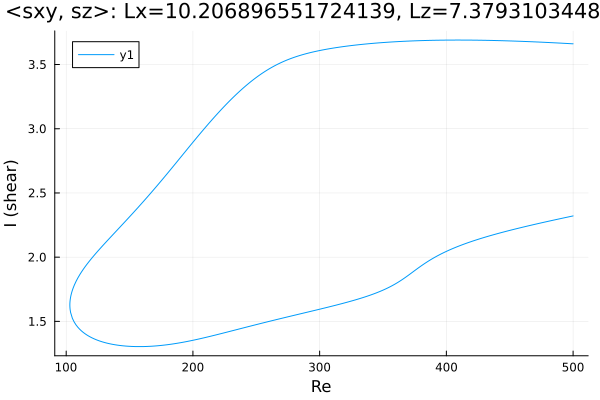

Values plotted in this chart, from the file beside it:
Re, shear
500.0, 3.661
499, 3.662
497.6, 3.662
496.1, 3.663
494.7, 3.664
493.3, 3.665
491.9, 3.666
490.5, 3.666
489.1, 3.667
487.7, 3.668
486.2, 3.668
484.8, 3.669
483.4, 3.67
482, 3.671
480.6, 3.671
479.2, 3.672
477.8, 3.673
476.3, 3.673
474.9, 3.674
473.5, 3.675
472.1, 3.675
470.7, 3.676
470.5, 3.676
469.1, 3.676
467.7, 3.677
466.3, 3.678
464.9, 3.678
463.5, 3.679
462, 3.679
460.6, 3.68
459.2, 3.68
457.8, 3.681
456.4, 3.681
455, 3.682
453.6, 3.682
452.1, 3.683
450.7, 3.683
449.3, 3.684
447.9, 3.684
446.5, 3.685
445.1, 3.685
443.7, 3.685
442.2, 3.686
440.8, 3.686
439.4, 3.687
438, 3.687
436.6, 3.687
435.2, 3.687
433.8, 3.688
432.3, 3.688
430.9, 3.688
429.5, 3.689
428.1, 3.689
426.7, 3.689
425.3, 3.689
423.9, 3.689
422.4, 3.69
421, 3.69
419.6, 3.69
418.2, 3.69
... 568 more rows
